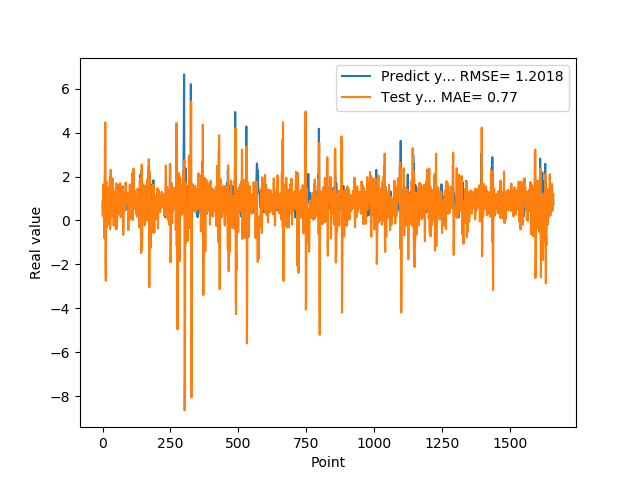

The data file committed next to this chart (first rows):
5.654720067979999154e-01, 8.809473742890485681e-01
7.307389974590000614e-01, 1.919604840677697766e-01
1.074290990829999792e+00, 8.136451523540148001e-01
9.521890282630000035e-01, 1.637629896013662156e+00
9.879170060160000766e-01, 7.920908808968604164e-01
1.011654973029999960e+00, 5.363208982913423295e-01
0.000000000000000000e+00, 6.874620597890687135e-01
7.643579840659999736e-01, -8.096964817354986854e-01
7.788103222849999119e-01, 1.552605586948391458e+00
3.306220054629999794e+00, 1.968198805114895533e+00
1.055441975589999970e+00, 4.465701250713889792e+00
7.543110251430000801e-01, -1.984438248541032124e+00
7.915459871289999283e-01, -2.746213060200557887e+00
1.409499049189999909e+00, 5.433394383545495643e-01
8.875439763070001042e-01, 1.771927786604986510e+00
6.401469707490000660e-01, 1.839086006831532061e-01
5.082880258560000808e-01, -3.135684437628586396e-01
8.640019893649999450e-01, 5.211702443750797498e-01
5.725920200349999822e-01, 1.529929159840915487e+00
8.469420075419999971e-01, 8.378838189960829963e-01
9.181020259860001032e-01, 1.116654083006902942e+00
7.976629734039999420e-01, 1.256635618455044234e+00
9.608020186419998776e-01, 6.198588137328500114e-01
9.555831551549999192e-01, 9.096668227179135480e-01
3.470349907879999862e-01, 8.531948728969672713e-01
9.546210169789999256e-01, -2.149255428097121556e-01
1.293938040730000072e+00, 1.439492478364541528e+00
5.251880288119999962e-01, 1.957716797499748251e+00
4.773890078070000542e-01, -3.961580663064590002e-01
1.275226235389999907e+00, 8.377093616567277135e-02
8.723750114439999814e-01, 2.307208175935095085e+00
8.355640172959999390e-01, 7.673132237083539753e-01
7.321749925609999377e-01, 1.580629784477234900e-01
7.640249729160000225e-01, 6.008882846732256366e-01
4.072830080990000323e-01, 8.303317032595168845e-01
4.752210080619999610e-01, 4.291357517452984438e-01
8.781340122220000488e-01, 9.472046639579527749e-01
7.414129972460000717e-01, 1.914322854445353883e+00
1.258002042770000051e+00, 1.102086625525164010e+00
1.069700956339999953e+00, 1.455468010577342985e+00
7.274609804150000691e-01, 7.045103584355889570e-01
7.892770171170000459e-01, -2.275603468093189696e-01
6.237750053410000550e-01, 5.560506501925406297e-01
6.914690136910000007e-01, 7.061509333592487225e-01
8.557710051540000640e-01, 9.328932242323350055e-01
7.093830108640000187e-01, 1.301425309774108197e+00
1.014547944070000041e+00, 7.888249447437565287e-01
1.115731000900000103e+00, 1.184792475988456495e+00
4.182830154900000208e-01, 1.128986580384972793e+00
1.002280950550000105e+00, -3.956320985840743321e-01
1.218860983849999968e+00, 1.198015695217881538e+00
1.143296003339999922e+00, 1.690935539771102558e+00
6.528189778330000248e-01, 5.053874012030328267e-01
6.746559739110000731e-01, -3.758595064614790870e-01
6.009536385540000802e-01, 3.940517026719660976e-01
6.694570183749999348e-01, 9.257688515709096011e-01
6.538079977039999990e-01, 1.088252515747103022e+00
7.814120054240000224e-01, 1.077886373769938899e+00
1.206303954120000022e+00, 1.183506031127592228e+00
8.469259738919999725e-01, 1.636086854558794101e+00
8.286409974099999687e-01, 4.037313376349151439e-01
... 1,599 more rows
